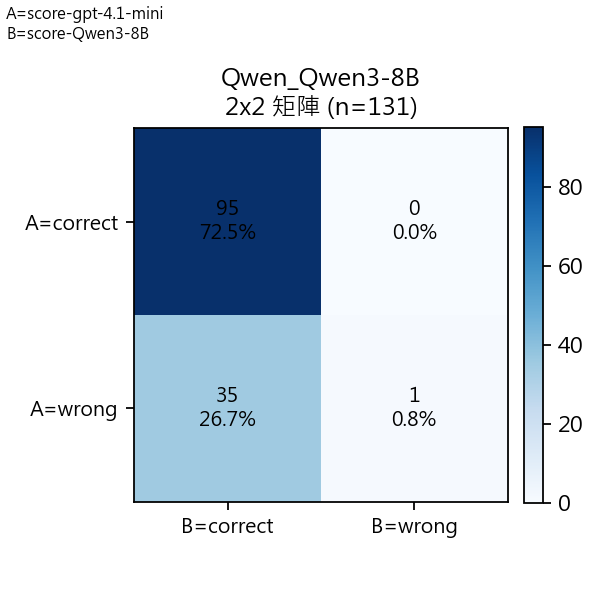

Data behind this chart, as committed beside it:
A/B Mapping, A=score-gpt-4.1-mini, B=score-Qwen3-8B
A\B, correct, wrong, Row Total
correct, 95, 0, 95
wrong, 35, 1, 36
Col Total, 130, 1, 131
